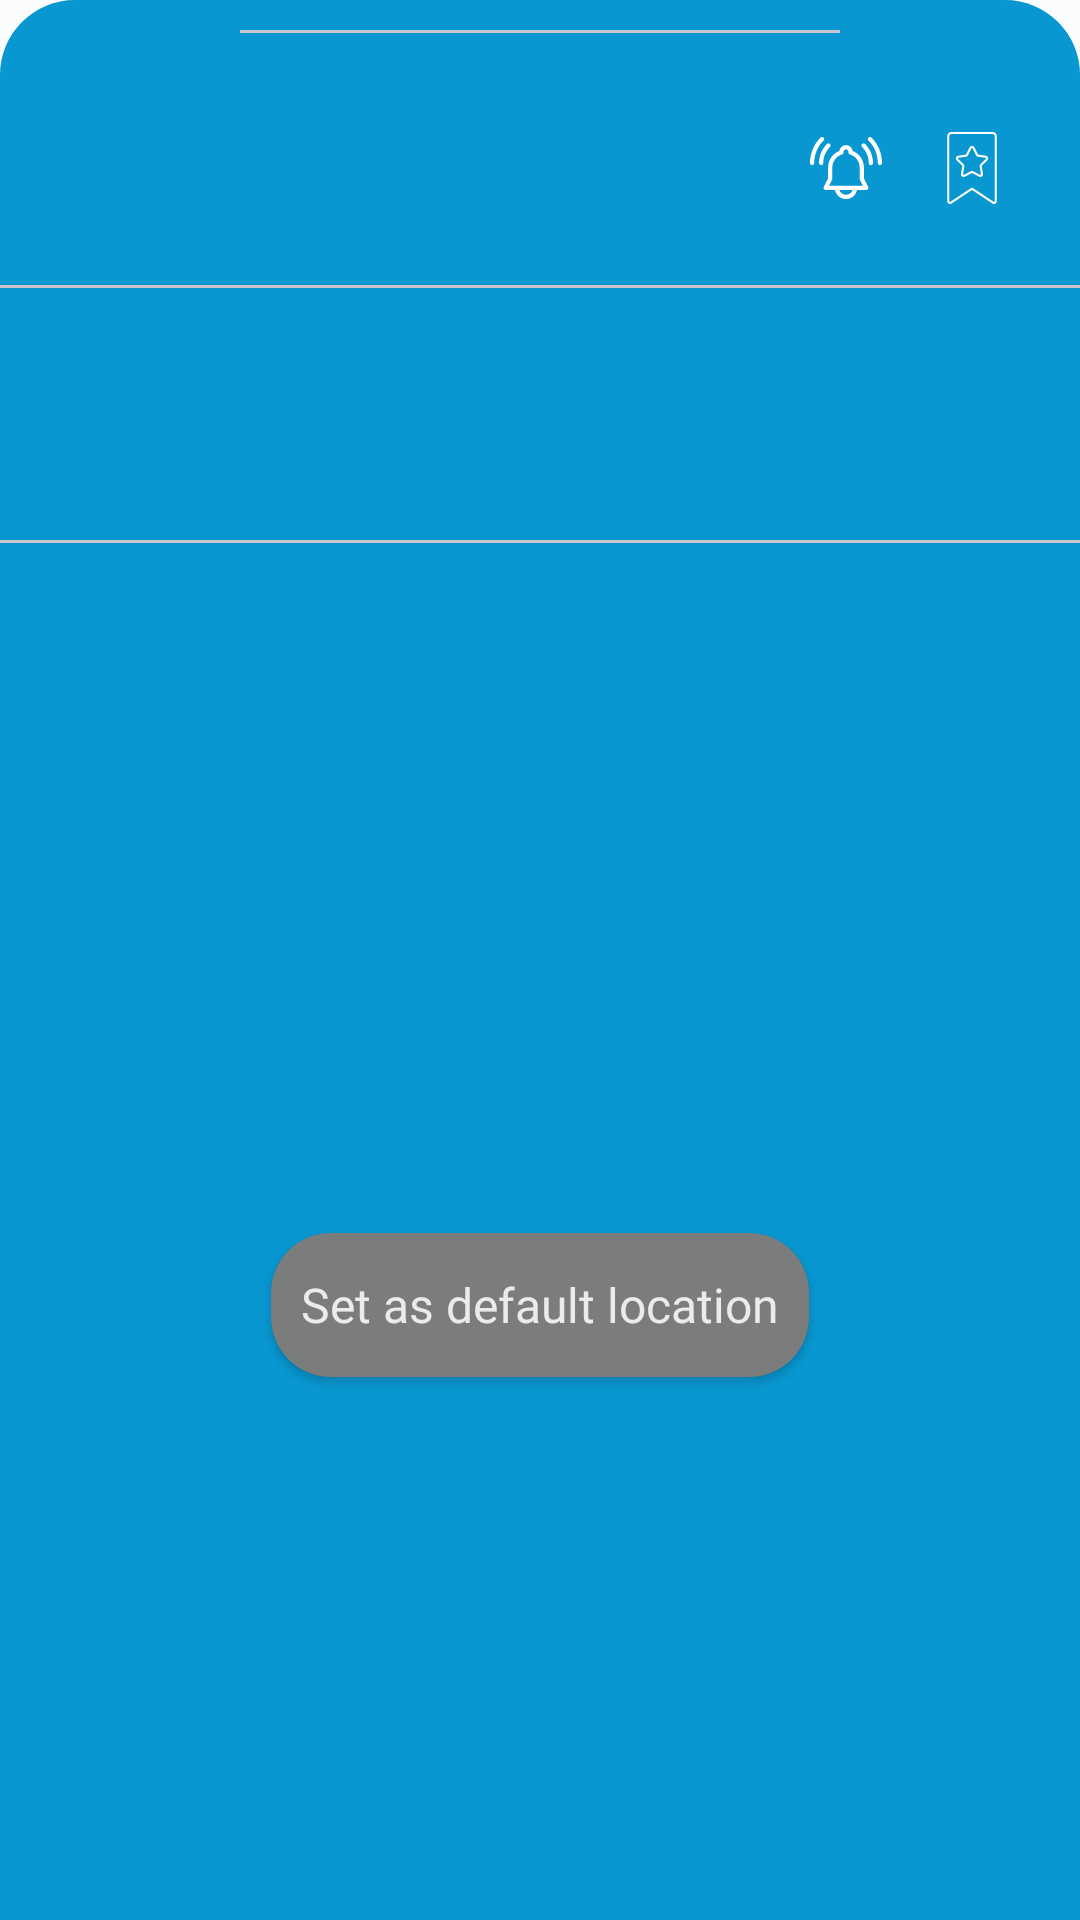

Produce the Android XML layout that renders to this screen, including the resource entries it uses.
<!-- AndroidManifest.xml: application theme AppTheme -->
<!-- res/layout/fragment_map_bottom_sheet.xml -->
<?xml version="1.0" encoding="utf-8"?>
<androidx.constraintlayout.widget.ConstraintLayout xmlns:android="http://schemas.android.com/apk/res/android"
    xmlns:app="http://schemas.android.com/apk/res-auto"
    xmlns:tools="http://schemas.android.com/tools"
    android:layout_width="match_parent"
    android:layout_height="wrap_content"
    android:background="@drawable/bottom_sheet_bg"
    app:layout_behavior="com.google.android.material.bottomsheet.BottomSheetBehavior">

    <com.google.android.material.divider.MaterialDivider
        android:layout_width="200dp"
        android:layout_height="wrap_content"
        android:layout_marginTop="10dp"
        app:layout_constraintEnd_toEndOf="parent"
        app:layout_constraintStart_toStartOf="parent"
        app:layout_constraintTop_toTopOf="parent" />

    <ImageView
        android:id="@+id/image_view_bookmark"
        android:layout_width="24dp"
        android:layout_height="24dp"
        android:layout_marginTop="44dp"
        android:layout_marginEnd="24dp"
        android:background="@android:color/transparent"
        android:src="@drawable/ic_add_bookmark"
        app:layout_constraintEnd_toEndOf="parent"
        app:layout_constraintTop_toTopOf="parent"
        app:tint="@color/white" />

    <ImageView
        android:id="@+id/image_view_alert"
        android:layout_width="24dp"
        android:layout_height="24dp"
        android:layout_marginEnd="18dp"
        android:background="@android:color/transparent"
        android:src="@drawable/ic_alert"
        app:layout_constraintBottom_toBottomOf="@id/image_view_bookmark"
        app:layout_constraintEnd_toStartOf="@id/image_view_bookmark"
        app:layout_constraintTop_toTopOf="@id/image_view_bookmark"
        app:tint="@color/white" />

    <androidx.appcompat.widget.AppCompatTextView
        android:id="@+id/text_view_location"
        style="@style/appBarTitle"
        android:layout_width="wrap_content"
        android:layout_height="wrap_content"
        android:layout_marginStart="24dp"
        android:textSize="28sp"
        app:layout_constraintBottom_toBottomOf="@id/image_view_bookmark"
        app:layout_constraintStart_toStartOf="parent"
        app:layout_constraintTop_toTopOf="@id/image_view_bookmark"
        tools:text="Suez" />

    <com.google.android.material.divider.MaterialDivider
        android:id="@+id/header_divider"
        android:layout_width="match_parent"
        android:layout_height="wrap_content"
        android:layout_marginTop="95dp"
        app:layout_constraintEnd_toEndOf="parent"
        app:layout_constraintStart_toStartOf="parent"
        app:layout_constraintTop_toTopOf="parent" />


    <androidx.appcompat.widget.AppCompatTextView
        android:id="@+id/text_view_longitude"
        style="@style/appBarTitle"
        android:layout_width="wrap_content"
        android:layout_height="wrap_content"
        android:layout_marginStart="24dp"
        android:layout_marginTop="10dp"
        app:layout_constraintStart_toStartOf="parent"
        app:layout_constraintTop_toBottomOf="@id/header_divider"
        tools:text="Longitude: 32.55" />

    <androidx.appcompat.widget.AppCompatTextView
        android:id="@+id/text_view_latitude"
        style="@style/appBarTitle"
        android:layout_width="wrap_content"
        android:layout_height="wrap_content"
        android:layout_marginStart="24dp"
        android:layout_marginTop="8dp"
        app:layout_constraintStart_toStartOf="parent"
        app:layout_constraintTop_toBottomOf="@id/text_view_longitude"
        tools:text="Latitude: 29.97" />

    <com.google.android.material.divider.MaterialDivider
        android:id="@+id/divider2"
        android:layout_width="match_parent"
        android:layout_height="wrap_content"
        android:layout_marginTop="180dp"
        app:layout_constraintEnd_toEndOf="parent"
        app:layout_constraintStart_toStartOf="parent"
        app:layout_constraintTop_toTopOf="parent" />


    <androidx.appcompat.widget.AppCompatTextView
        android:id="@+id/text_view_weather_description"
        style="@style/appBarTitle"
        android:layout_width="wrap_content"
        android:layout_height="wrap_content"
        android:layout_marginStart="24dp"
        android:layout_marginTop="80dp"
        app:layout_constraintStart_toStartOf="parent"
        app:layout_constraintTop_toBottomOf="@id/text_view_longitude"
        tools:text="Clear" />

    <ImageView
        android:id="@+id/image_view_weather_icon"
        android:layout_width="32dp"
        android:layout_height="32dp"
        android:layout_marginStart="12dp"
        app:layout_constraintBottom_toBottomOf="@id/text_view_weather_description"
        app:layout_constraintStart_toEndOf="@id/text_view_weather_description"
        app:layout_constraintTop_toTopOf="@id/text_view_weather_description"
        tools:src="@drawable/ic_sunrise" />

    <androidx.appcompat.widget.AppCompatButton
        android:id="@+id/btn_set_as_default_location"
        style="@style/btn_main_style"
        android:layout_width="wrap_content"
        android:layout_height="wrap_content"
        android:layout_marginTop="70dp"
        android:layout_marginBottom="20dp"
        app:layout_constraintBottom_toBottomOf="parent"
        android:text="@string/set_as_default_location"
        android:textAllCaps="false"
        app:layout_constraintEnd_toEndOf="parent"
        app:layout_constraintStart_toStartOf="parent"
        app:layout_constraintTop_toTopOf="@id/divider2" />


</androidx.constraintlayout.widget.ConstraintLayout>
<!-- resources referenced by this layout -->
<resources>
  <color name="white">#FFFFFFFF</color>
  <!-- drawable bottom_sheet_bg (drawable) -->
  <?xml version="1.0" encoding="utf-8"?>
  <selector xmlns:android="http://schemas.android.com/apk/res/android">
      <item>
          <shape android:shape="rectangle">
              <solid android:color="?attr/colorOnPrimary" />
              <corners android:bottomLeftRadius="0dp" android:bottomRightRadius="0dp" android:radius="25dp" />
          </shape>
      </item>
  </selector>
  <string name="set_as_default_location">Set as default location</string>
  <style name="appBarTitle" parent="TextAppearance.MaterialComponents.Headline6">
          <item name="titleTextColor">@color/text_onSurface_color</item>
          <item name="fontFamily">@font/amaranth_regular</item>
          <item name="titleCentered">true</item>
          <item name="android:background">@drawable/background_glass</item>
      </style>
  <style name="btn_main_style" parent="Widget.AppCompat.Button">
          <item name="android:background">@drawable/ripple</item>
          <item name="android:textColor">@color/text_onDarkSurface_color</item>
          <item name="android:fontFamily">@font/regular</item>
          <item name="textAllCaps">false</item>
          <item name="android:textSize">16sp</item>
      </style>
  <!-- drawable background_glass (drawable) -->
  <?xml version="1.0" encoding="utf-8"?>
  <selector xmlns:android="http://schemas.android.com/apk/res/android">
      <item>
          <shape android:shape="rectangle">
              <solid android:color="?attr/colorOnPrimary" />
              <corners android:radius="25dp" android:topLeftRadius="0dp" android:topRightRadius="0dp" />
          </shape>
      </item>
  </selector>
  <!-- drawable ripple (drawable) -->
  <?xml version="1.0" encoding="utf-8"?>
  <ripple xmlns:android="http://schemas.android.com/apk/res/android"
      android:color="@color/btn_background">
      <item>
          <shape android:shape="rectangle">
              <solid android:color="@color/btn_background_pressed" />
              <corners android:radius="20dp" />
              <padding
                  android:bottom="10dp"
                  android:left="10dp"
                  android:right="10dp"
                  android:top="10dp" />
          </shape>
      </item>
  </ripple>
  <color name="text_onDarkSurface_color">#EBEBEB</color>
  <style name="toolbar" parent="Widget.AppCompat.Toolbar">
          <item name="titleTextColor">@color/text_onSurface_color</item>
          <item name="fontFamily">@font/amaranth_regular</item>
          <item name="titleCentered">true</item>
      </style>
  <color name="main_color_bg">#0897D1</color>
  <color name="md_theme_light_primary">#00687C</color>
  <color name="md_theme_light_primaryContainer">#B0ECFF</color>
  <color name="md_theme_light_onPrimaryContainer">#001F27</color>
  <color name="md_theme_light_secondary">#2858BF</color>
  <color name="md_theme_light_onSecondary">#FFFFFF</color>
  <color name="md_theme_light_secondaryContainer">#DAE2FF</color>
  <color name="md_theme_light_onSecondaryContainer">#001848</color>
  <color name="md_theme_light_tertiary">#006C50</color>
  <color name="md_theme_light_onTertiary">#FFFFFF</color>
  <color name="md_theme_light_tertiaryContainer">#70FAC9</color>
  <color name="md_theme_light_onTertiaryContainer">#002116</color>
  <color name="md_theme_light_error">#BA1A1A</color>
  <color name="md_theme_light_errorContainer">#FFDAD6</color>
  <color name="md_theme_light_onError">#FFFFFF</color>
  <color name="md_theme_light_onErrorContainer">#410002</color>
  <color name="md_theme_light_background">#FBFCFE</color>
  <color name="md_theme_light_onBackground">#191C1D</color>
  <color name="md_theme_light_onSurface">#191C1D</color>
  <color name="md_theme_light_surfaceVariant">#DBE4E7</color>
  <color name="md_theme_light_inversePrimary">#57D6F6</color>
  <color name="btn_background">#646565</color>
  <color name="btn_background_pressed">#7B7C7C</color>
</resources>
